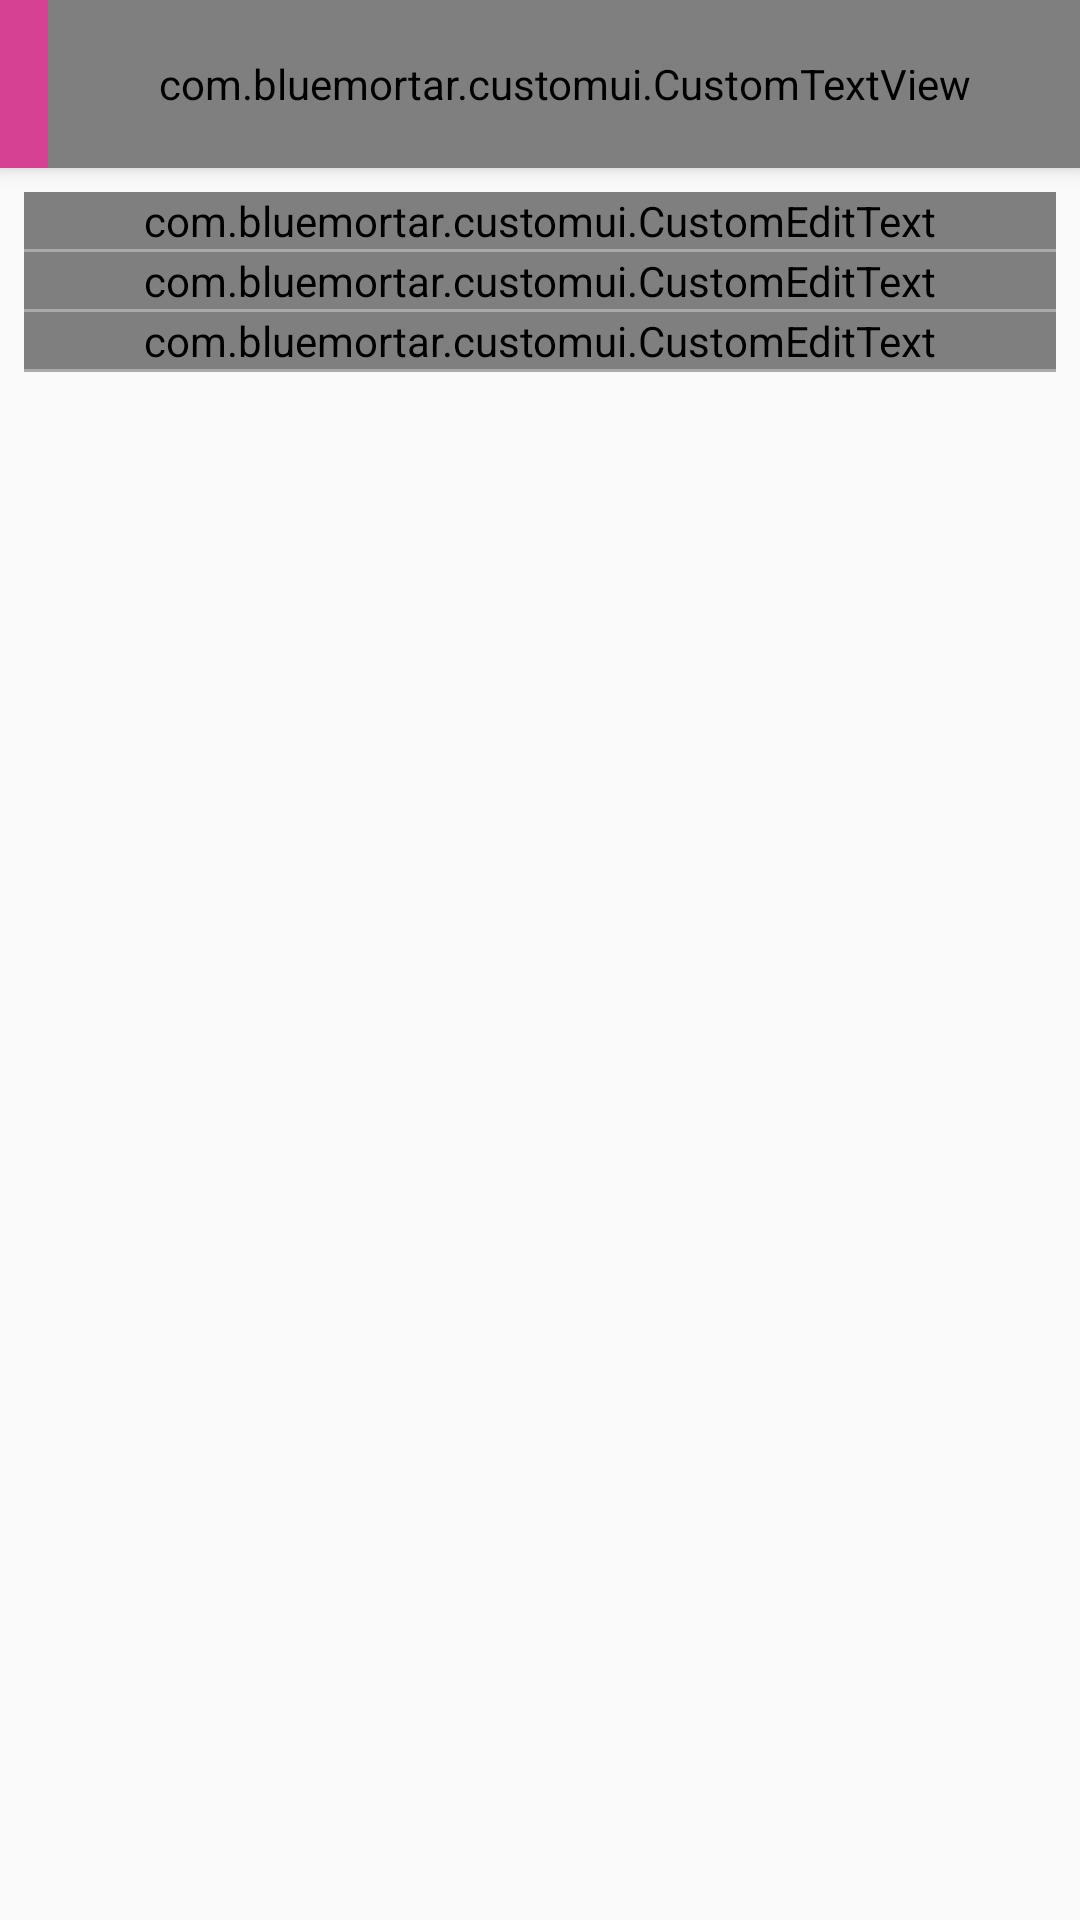

Write the Android layout XML for this screen, with the resource values it uses.
<!-- AndroidManifest.xml: application theme AppTheme -->
<!-- res/layout/activity_changepassword.xml -->
<?xml version="1.0" encoding="utf-8"?>
<android.support.design.widget.CoordinatorLayout xmlns:android="http://schemas.android.com/apk/res/android"
    xmlns:app="http://schemas.android.com/apk/res-auto"
    xmlns:card_view="http://schemas.android.com/apk/res-auto"
    android:layout_width="match_parent"
    android:layout_height="match_parent"
    android:fitsSystemWindows="true">

    <android.support.design.widget.AppBarLayout
        android:layout_width="match_parent"
        android:layout_height="wrap_content"
        android:theme="@style/AppTheme.AppBarOverlay">

        <include
            android:id="@+id/toolbar"
            layout="@layout/app_toolbar" />

    </android.support.design.widget.AppBarLayout>

    <RelativeLayout
        android:layout_width="match_parent"
        android:layout_height="match_parent"
        card_view:layout_behavior="@string/appbar_scrolling_view_behavior">

        <ScrollView
            android:layout_width="match_parent"
            android:layout_height="match_parent"
            card_view:layout_behavior="@string/appbar_scrolling_view_behavior">

            <LinearLayout
                android:layout_width="match_parent"
                android:layout_height="match_parent"
                android:descendantFocusability="beforeDescendants"
                android:focusableInTouchMode="true"
                android:orientation="vertical">


                <LinearLayout
                    android:layout_width="match_parent"
                    android:layout_height="match_parent"
                    android:orientation="vertical"
                    android:padding="@dimen/padding_8">

                    <android.support.design.widget.TextInputLayout
                        android:layout_width="match_parent"
                        android:layout_height="wrap_content"
                        android:singleLine="true"
                        android:textColor="@android:color/white"
                        android:textColorHint="@android:color/darker_gray">

                        <com.bluemortar.customui.CustomEditText
                            android:id="@+id/etCurrentPassword"
                            android:layout_width="match_parent"
                            android:layout_height="wrap_content"
                            android:background="@null"
                            android:drawablePadding="@dimen/padding_4"
                            android:hint="@string/etHintCurrentPassword"
                            android:inputType="textPassword"
                            android:maxLength="100"
                            android:maxLines="1"
                            android:singleLine="true"
                            android:textColor="@android:color/black"
                            android:textColorHint="@android:color/darker_gray" />
                    </android.support.design.widget.TextInputLayout>

                    <View
                        android:layout_width="match_parent"
                        android:layout_height="1dp"
                        android:background="@android:color/darker_gray" />

                    <android.support.design.widget.TextInputLayout
                        android:layout_width="match_parent"
                        android:layout_height="wrap_content"
                        android:singleLine="true"
                        android:textColor="@android:color/white"
                        android:textColorHint="@android:color/darker_gray">

                        <com.bluemortar.customui.CustomEditText
                            android:id="@+id/etNewPassword"
                            android:layout_width="match_parent"
                            android:layout_height="wrap_content"
                            android:background="@null"
                            android:drawablePadding="@dimen/padding_4"
                            android:hint="@string/etHintNewPassword"
                            android:inputType="textPassword"
                            android:maxLength="100"
                            android:maxLines="1"
                            android:singleLine="true"
                            android:textColor="@android:color/black"
                            android:textColorHint="@android:color/darker_gray" />
                    </android.support.design.widget.TextInputLayout>


                    <View
                        android:layout_width="match_parent"
                        android:layout_height="1dp"
                        android:background="@android:color/darker_gray" />

                    <android.support.design.widget.TextInputLayout
                        android:layout_width="match_parent"
                        android:layout_height="wrap_content"
                        android:singleLine="true"
                        android:textColor="@android:color/white"
                        android:textColorHint="@android:color/darker_gray">

                        <com.bluemortar.customui.CustomEditText
                            android:id="@+id/etConfirmpassword"
                            android:layout_width="match_parent"
                            android:layout_height="wrap_content"
                            android:background="@null"
                            android:drawablePadding="@dimen/padding_4"
                            android:hint="@string/etHintConfirmPassword"
                            android:inputType="textPassword"
                            android:maxLength="100"
                            android:maxLines="1"
                            android:singleLine="true"
                            android:textColor="@android:color/black"
                            android:textColorHint="@android:color/darker_gray" />
                    </android.support.design.widget.TextInputLayout>


                    <View
                        android:layout_width="match_parent"
                        android:layout_height="1dp"
                        android:background="@android:color/darker_gray" />

                </LinearLayout>
            </LinearLayout>
        </ScrollView>
    </RelativeLayout>
</android.support.design.widget.CoordinatorLayout>
<!-- res/layout/app_toolbar.xml (included above) -->
<?xml version="1.0" encoding="utf-8"?>
<android.support.v7.widget.Toolbar xmlns:android="http://schemas.android.com/apk/res/android"
    xmlns:app="http://schemas.android.com/apk/res-auto"
    android:layout_width="match_parent"
    android:layout_height="?attr/actionBarSize"
    android:background="?attr/colorPrimary"
    android:minHeight="?attr/actionBarSize"
    app:popupTheme="@style/ThemeOverlay.AppCompat.Light"
    app:theme="@style/ThemeOverlay.AppCompat.Dark.ActionBar">

    <LinearLayout
        android:layout_width="match_parent"
        android:layout_height="match_parent"
        android:orientation="horizontal">

         <ImageView
             android:layout_width="wrap_content"
             android:layout_height="match_parent"
             android:src="@mipmap/ic_launcher"
             android:visibility="gone" />

        <com.bluemortar.customui.CustomTextView
            android:id="@+id/toolbarTitle"
            android:layout_width="match_parent"
            android:layout_height="match_parent"
            android:layout_gravity="left"
            android:ellipsize="end"
            android:gravity="center_vertical"
            android:maxLines="1"
            android:paddingLeft="0dp"
            android:singleLine="true"
            android:text="@string/app_name"
            android:textColor="@android:color/white"
            android:textSize="@dimen/text_20"
            android:textStyle="bold" />

    </LinearLayout>
</android.support.v7.widget.Toolbar>
<!-- resources referenced by this layout -->
<resources>
  <dimen name="padding_4">4dp</dimen>
  <dimen name="padding_8">8dp</dimen>
  <dimen name="text_20">20sp</dimen>
  <!-- mipmap ic_launcher: png bitmap (mipmap-hdpi, 5333 bytes) -->
  <string name="app_name">Drugstore</string>
  <string name="etHintConfirmPassword">Confirm Password</string>
  <string name="etHintCurrentPassword">Current Password</string>
  <string name="etHintNewPassword">New Password</string>
  <style name="AppTheme.AppBarOverlay" parent="ThemeOverlay.AppCompat.Dark.ActionBar" />
  <style name="AppTheme" parent="Theme.AppCompat.Light.NoActionBar">
          
          <item name="colorPrimary">@color/colorPrimary</item>
          <item name="colorPrimaryDark">@color/colorPrimaryDark</item>
          <item name="colorAccent">@android:color/black</item>
          <item name="windowNoTitle">true</item>
          <item name="windowActionBar">false</item>
          
          
      </style>
  <color name="colorPrimary">#D54293</color>
  <color name="colorPrimaryDark">#D54293</color>
</resources>
